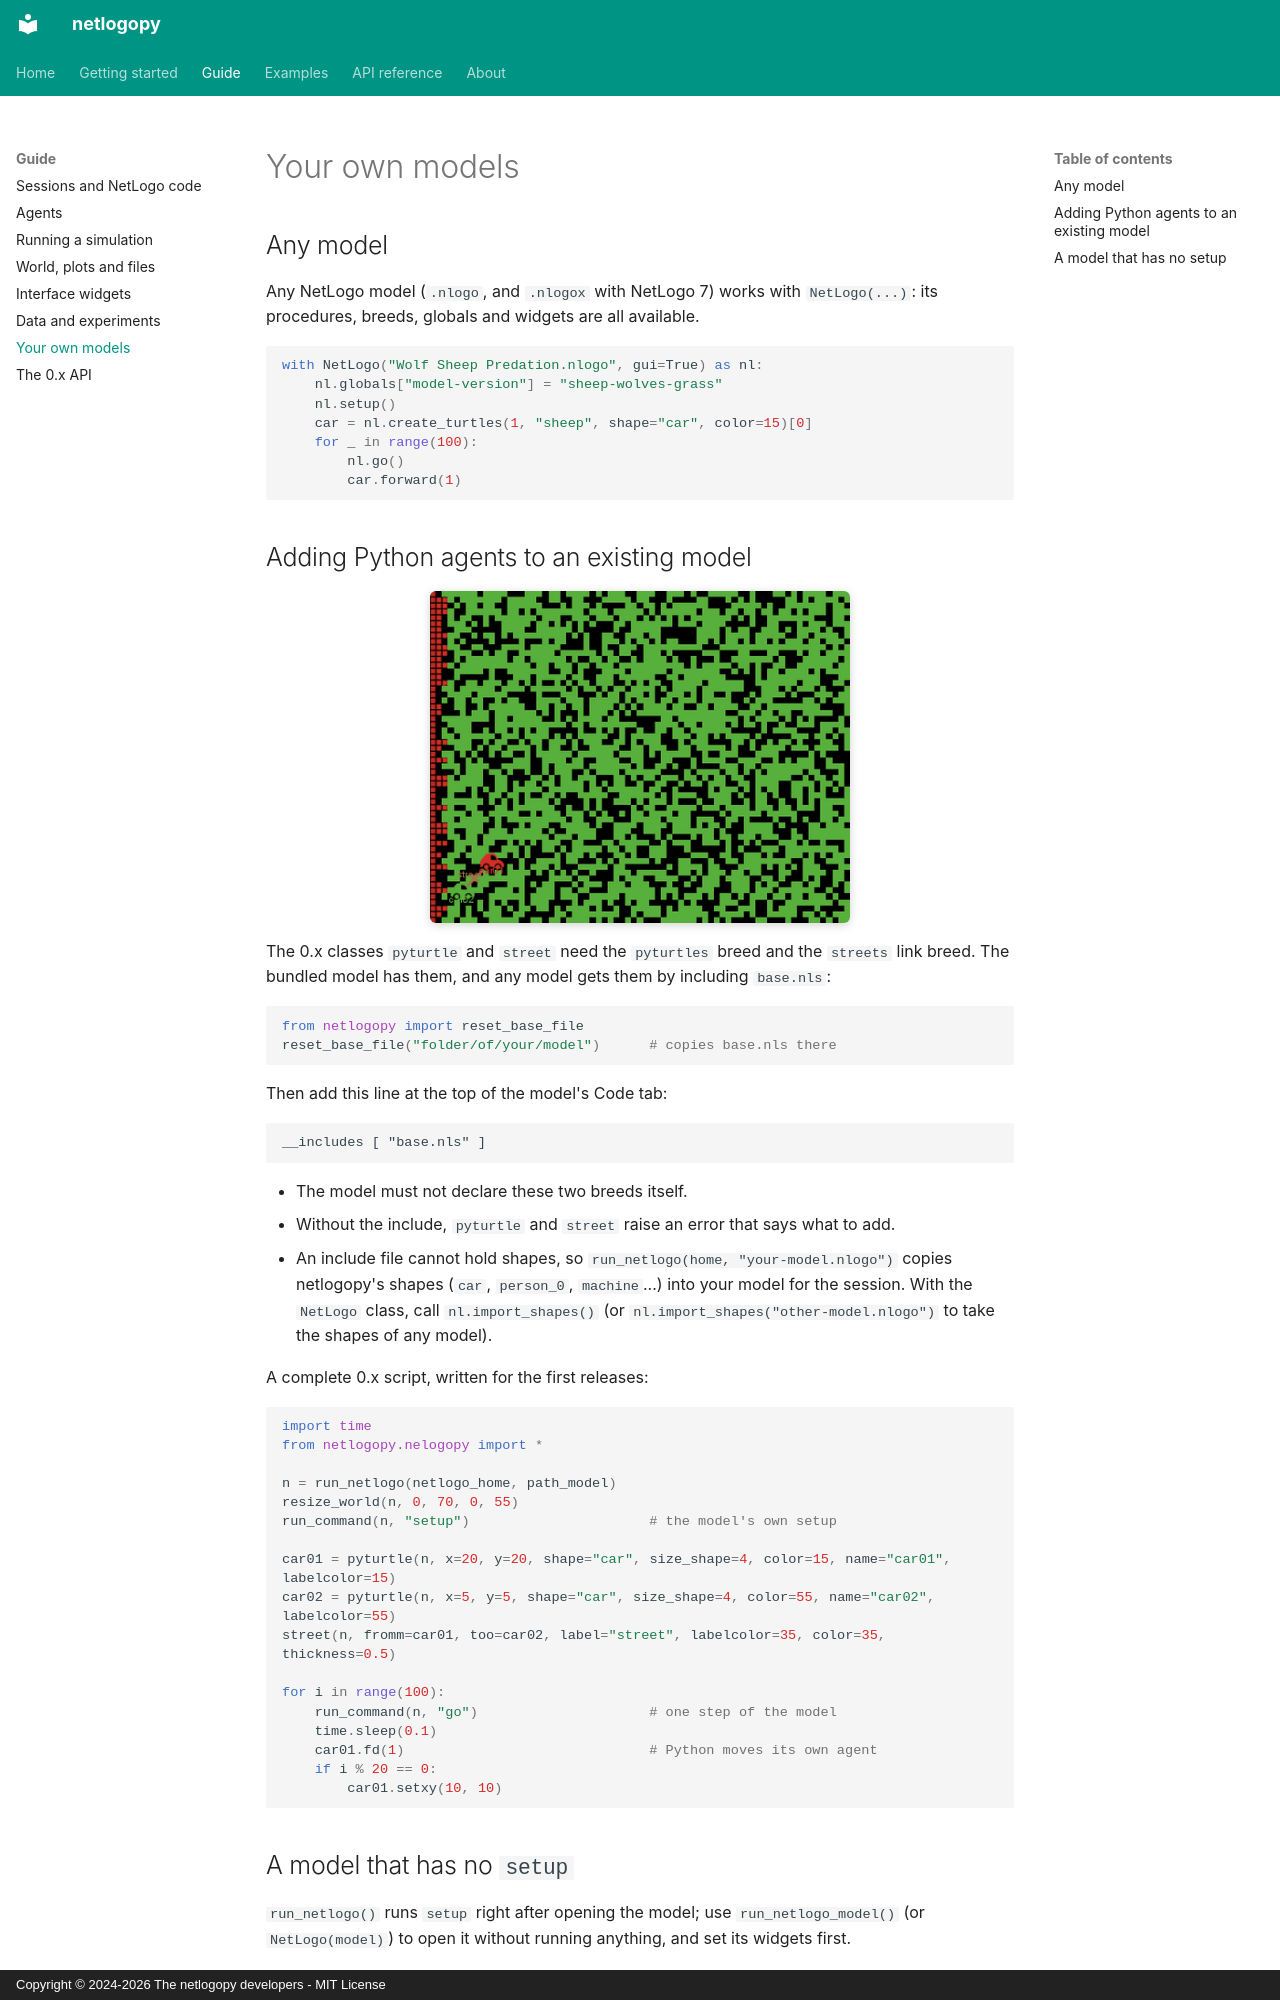

repository: bouaziznourddine/netlogopy · page: guide/models/index.html · generator: mkdocs · copyright: Copyright © 2024-2026 The netlogopy developers - MIT License

# Your own models

## Any model

Any NetLogo model (`.nlogo`, and `.nlogox` with NetLogo 7) works with
`NetLogo(...)`: its procedures, breeds, globals and widgets are all available.

```python
with NetLogo("Wolf Sheep Predation.nlogo", gui=True) as nl:
    nl.globals["model-version"] = "sheep-wolves-grass"
    nl.setup()
    car = nl.create_turtles(1, "sheep", shape="car", color=15)[0]
    for _ in range(100):
        nl.go()
        car.forward(1)
```

## Adding Python agents to an existing model

![Fire with two cars driven by Python](../assets/gifs/fire-with-python-agents.gif){ .demo width="420" }

The 0.x classes `pyturtle` and `street` need the `pyturtles` breed and the
`streets` link breed. The bundled model has them, and any model gets them by
including `base.nls`:

```python
from netlogopy import reset_base_file
reset_base_file("folder/of/your/model")      # copies base.nls there
```

Then add this line at the top of the model's Code tab:

```text
__includes [ "base.nls" ]
```

- The model must not declare these two breeds itself.
- Without the include, `pyturtle` and `street` raise an error that says what
  to add.
- An include file cannot hold shapes, so `run_netlogo(home, "your-model.nlogo")`
  copies netlogopy's shapes (`car`, `person_0`, `machine`...) into your model
  for the session. With the `NetLogo` class, call `nl.import_shapes()` (or
  `nl.import_shapes("other-model.nlogo")` to take the shapes of any model).

A complete 0.x script, written for the first releases:

```python
import time
from netlogopy.nelogopy import *

n = run_netlogo(netlogo_home, path_model)
resize_world(n, 0, 70, 0, 55)
run_command(n, "setup")                      # the model's own setup

car01 = pyturtle(n, x=20, y=20, shape="car", size_shape=4, color=15, name="car01", labelcolor=15)
car02 = pyturtle(n, x=5, y=5, shape="car", size_shape=4, color=55, name="car02", labelcolor=55)
street(n, fromm=car01, too=car02, label="street", labelcolor=35, color=35, thickness=0.5)

for i in range(100):
    run_command(n, "go")                     # one step of the model
    time.sleep(0.1)
    car01.fd(1)                              # Python moves its own agent
    if i % 20 == 0:
        car01.setxy(10, 10)
```
